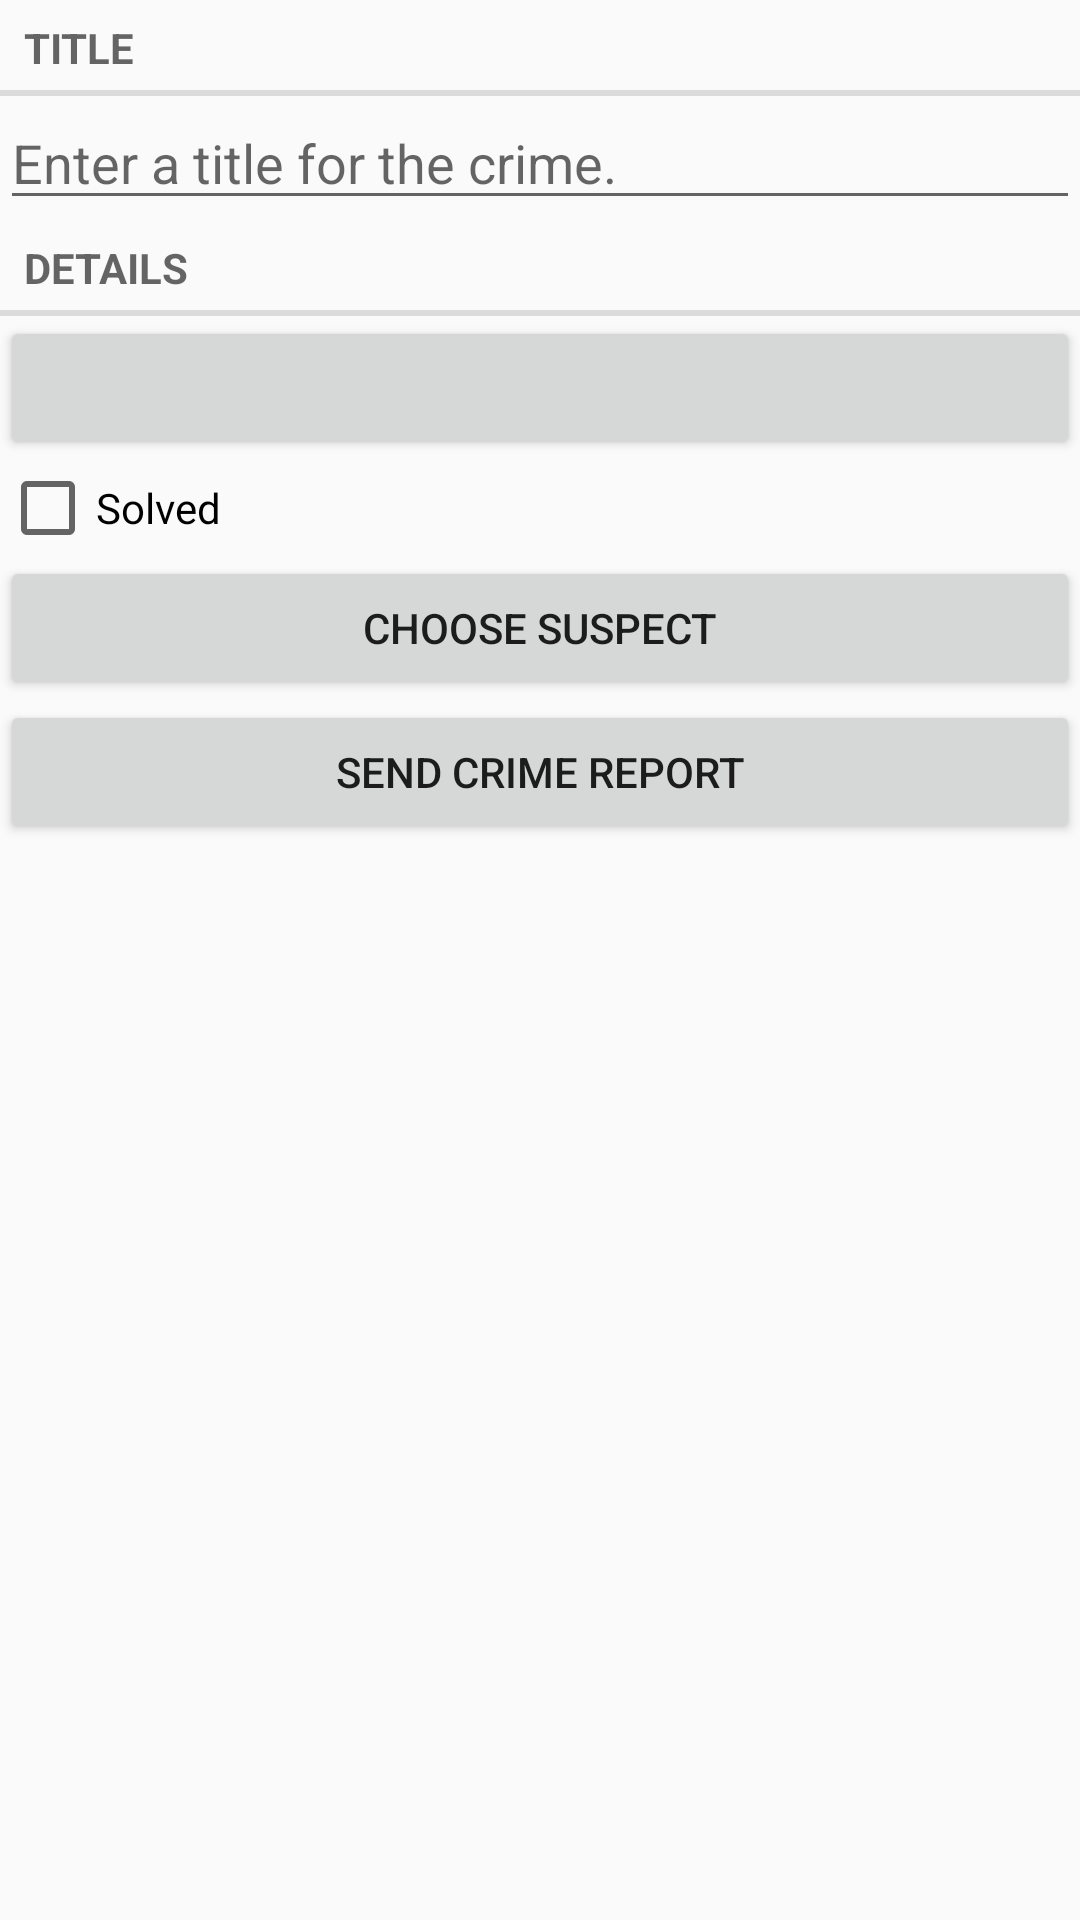

The Android layout XML behind this screen, and the referenced resources:
<!-- AndroidManifest.xml: application theme AppTheme -->
<!-- res/layout/fragment_crime.xml -->
<?xml version="1.0" encoding="utf-8"?>
<LinearLayout xmlns:android="http://schemas.android.com/apk/res/android"
              android:layout_width="match_parent"
              android:layout_height="match_parent"
              android:layout_margin="16dp"
              android:orientation="vertical">

    <TextView
        style="?android:listSeparatorTextViewStyle"
        android:layout_width="match_parent"
        android:layout_height="wrap_content"
        android:text="@string/crime_title_label"/>

    <EditText
        android:id="@+id/crime_title"
        android:layout_width="match_parent"
        android:layout_height="wrap_content"
        android:hint="@string/crime_title_hint"/>

    <TextView
        style="?android:listSeparatorTextViewStyle"
        android:layout_width="match_parent"
        android:layout_height="wrap_content"
        android:text="@string/crime_details_label"/>

    <Button
        android:id="@+id/crime_date"
        android:layout_width="match_parent"
        android:layout_height="wrap_content"/>

    <CheckBox
        android:id="@+id/crime_solved"
        android:layout_width="match_parent"
        android:layout_height="wrap_content"
        android:text="@string/crime_solved_label"/>

    <Button
        android:id="@+id/crime_suspect"
        android:layout_width="match_parent"
        android:layout_height="wrap_content"
        android:text="@string/crime_suspect_text"/>

    <Button
        android:id="@+id/crime_report"
        android:layout_width="match_parent"
        android:layout_height="wrap_content"
        android:text="@string/crime_report_text"/>

    <Button
        android:visibility="invisible"
        android:id="@+id/crime_dial"
        android:layout_width="match_parent"
        android:layout_height="wrap_content"
        android:text="@string/crime_report_dial"/>

</LinearLayout>
<!-- resources referenced by this layout -->
<resources>
  <string name="crime_details_label">Details</string>
  <string name="crime_report_dial">Call Suspect</string>
  <string name="crime_report_text">Send Crime Report</string>
  <string name="crime_solved_label">Solved</string>
  <string name="crime_suspect_text">Choose Suspect</string>
  <string name="crime_title_hint">Enter a title for the crime.</string>
  <string name="crime_title_label">Title</string>
  <style name="AppTheme" parent="Theme.AppCompat.Light.DarkActionBar">
          
          <item name="colorPrimary">@color/colorPrimary</item>
          <item name="colorPrimaryDark">@color/colorPrimaryDark</item>
          <item name="colorAccent">@color/colorAccent</item>
      </style>
  <!-- not gathered from this repository: default colours our renderer supplied (Android Studio template values) -->
  <color name="colorPrimary">#FF6200EE</color>
  <color name="colorPrimaryDark">#FF3700B3</color>
  <color name="colorAccent">#FF03DAC5</color>
</resources>
